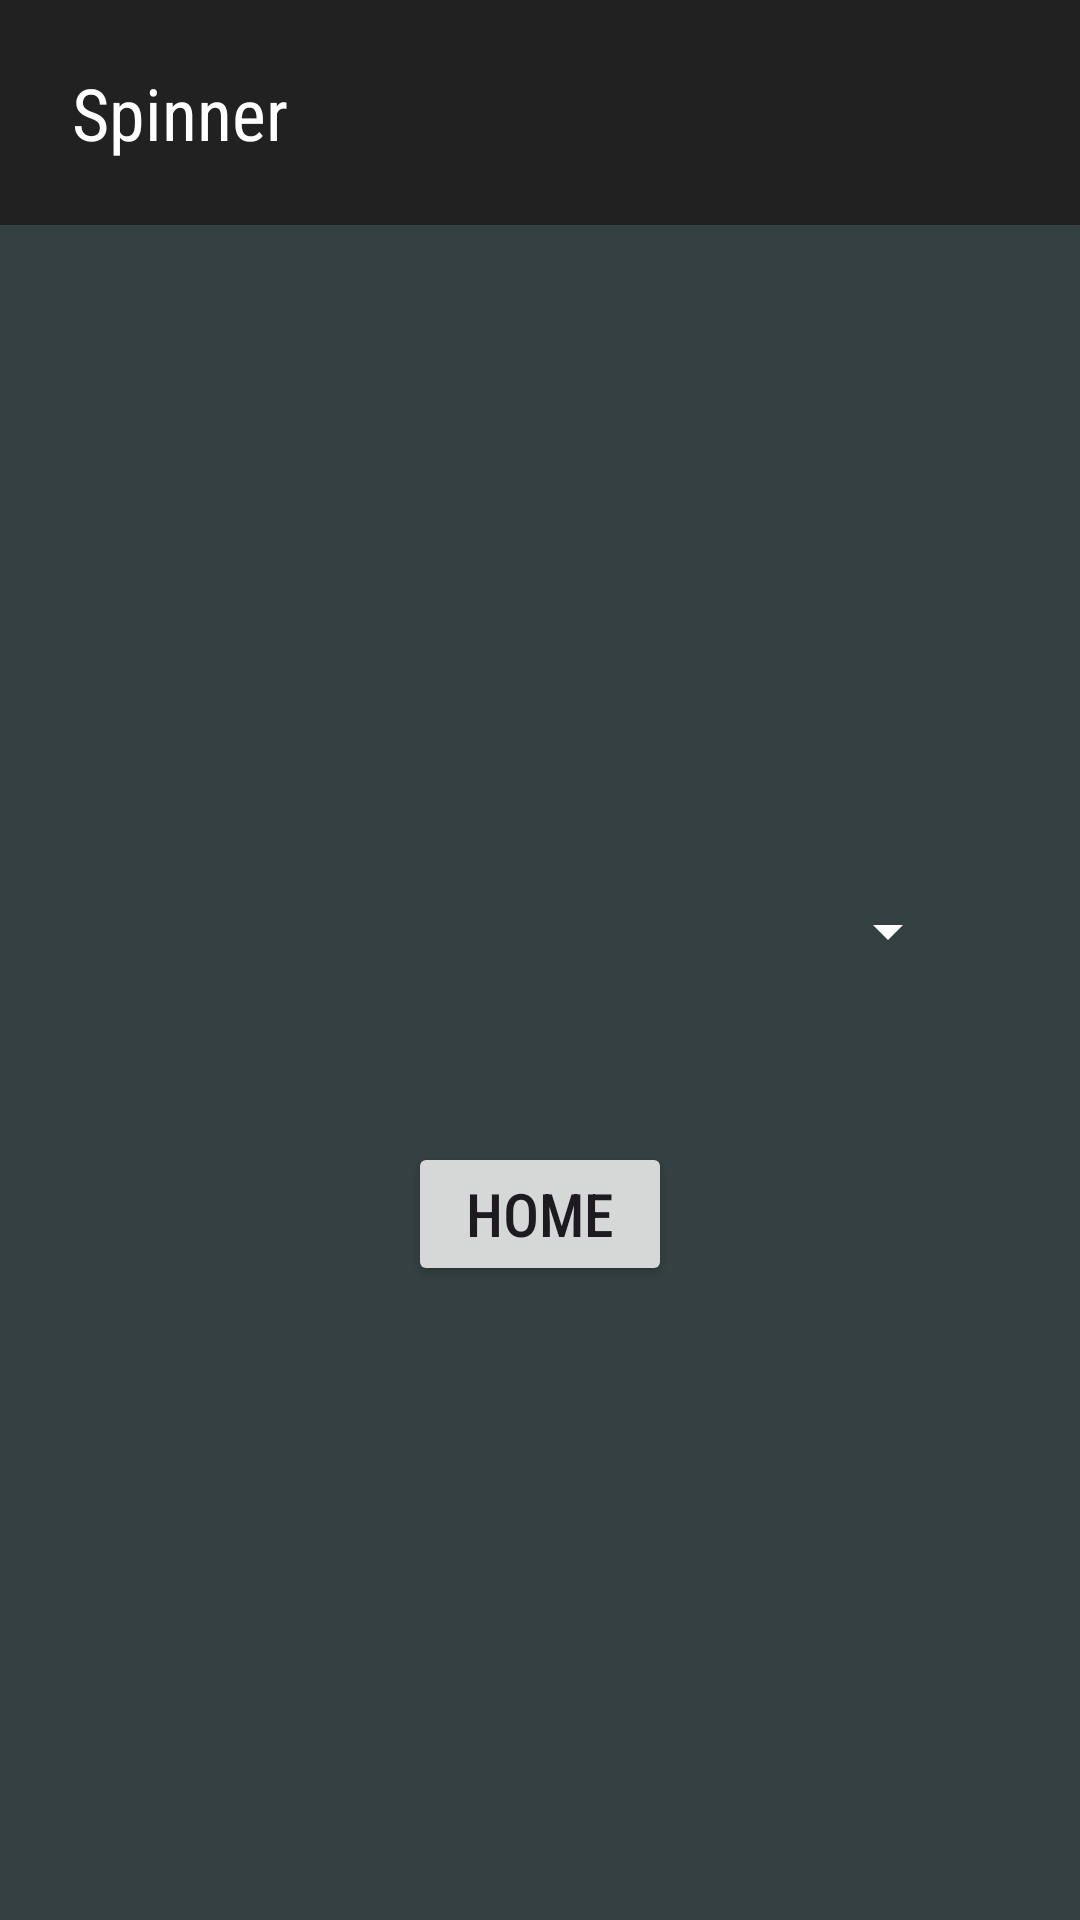

Write the Android layout XML for this screen, with the resource values it uses.
<!-- AndroidManifest.xml: application theme Theme.AllViews -->
<!-- res/layout/activity_spinner.xml -->
<?xml version="1.0" encoding="utf-8"?>
<androidx.constraintlayout.widget.ConstraintLayout xmlns:android="http://schemas.android.com/apk/res/android"
    xmlns:app="http://schemas.android.com/apk/res-auto"
    xmlns:tools="http://schemas.android.com/tools"
    android:layout_width="match_parent"
    android:layout_height="match_parent"
    android:background="#344042"
    tools:context=".SpinnerActivity">

    <androidx.appcompat.widget.Toolbar
        android:id="@+id/toolbar"
        android:layout_width="fill_parent"
        android:layout_height="75dp"
        android:background="#212121"
        android:minHeight="?attr/actionBarSize"
        android:theme="?attr/actionBarTheme"
        app:layout_constraintStart_toStartOf="parent"
        app:layout_constraintTop_toTopOf="parent" />

    <TextView
        android:id="@+id/textView2"
        android:layout_width="wrap_content"
        android:layout_height="wrap_content"
        android:layout_marginStart="24dp"
        android:fontFamily="sans-serif-condensed"
        android:text="Spinner"
        android:textColor="#FFFFFF"
        android:textSize="24sp"
        app:autoSizeTextType="none"
        app:layout_constraintBottom_toBottomOf="@+id/toolbar"
        app:layout_constraintStart_toStartOf="@+id/toolbar"
        app:layout_constraintTop_toTopOf="@+id/toolbar"
        app:layout_constraintVertical_bias="0.5" />

    <Spinner
        android:id="@+id/spinner2"
        android:layout_width="280dp"
        android:layout_height="94dp"
        android:backgroundTint="#FFFFFF"
        android:foregroundTint="#FFFFFF"
        android:textColor="#FFFFFF"
        android:visibility="visible"
        app:layout_constraintBottom_toBottomOf="parent"
        app:layout_constraintEnd_toEndOf="parent"
        app:layout_constraintStart_toStartOf="parent"
        app:layout_constraintTop_toBottomOf="@+id/toolbar"
        app:layout_constraintVertical_bias=".4" />

    <Button
        android:id="@+id/homeButton"
        android:layout_width="wrap_content"
        android:layout_height="wrap_content"
        android:fontFamily="sans-serif-condensed-medium"
        android:onClick="onButtonClick"
        android:text="Home"
        android:textSize="20sp"
        app:layout_constraintBottom_toBottomOf="parent"
        app:layout_constraintEnd_toEndOf="parent"
        app:layout_constraintStart_toStartOf="parent"
        app:layout_constraintTop_toBottomOf="@+id/spinner2"
        app:layout_constraintVertical_bias="0.1" />

</androidx.constraintlayout.widget.ConstraintLayout>
<!-- resources referenced by this layout -->
<resources>
  <style name="Theme.AllViews" parent="Base.Theme.AllViews" />
  <style name="Base.Theme.AllViews" parent="Theme.Material3.DayNight.NoActionBar">
          
          
      </style>
</resources>
